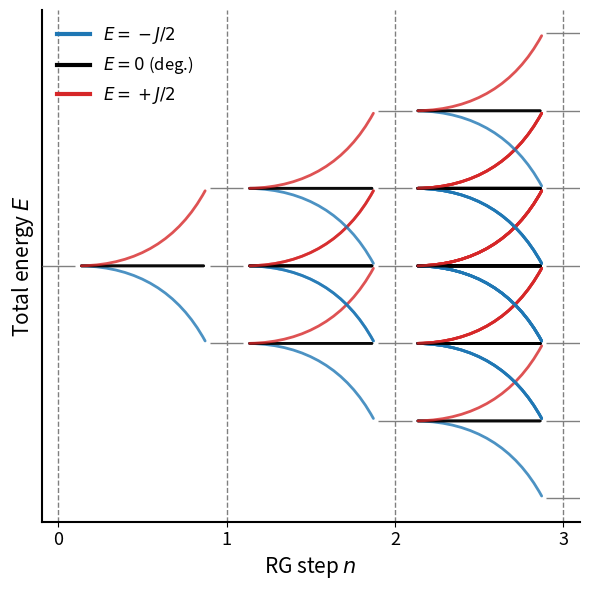

Source code (Python):
import numpy as np
import matplotlib.pyplot as plt
from matplotlib.patches import FancyArrowPatch

# =========================
# Helper: curved branch
# =========================
def draw_branch(x0, y0, x1, y1, color, lw=2, alpha=0.8, rad=0.15):
    patch = FancyArrowPatch(
        (x0, y0),
        (x1, y1),
        arrowstyle="-",
        connectionstyle=f"arc3,rad={rad}",
        linewidth=lw,
        color=color,
        alpha=alpha,
        zorder=1,
    )
    plt.gca().add_patch(patch)

# =========================
# SDRG-X parameters
# =========================
n_steps = 3
J = 1.0

# Four local pair states
pair_energies = [-J/2, 0.0, 0.0, +J/2]
pair_colors   = ["tab:blue", "black", "black", "tab:red"]
pair_rads     = [-0.3, -0.0, 0.0, 0.3]

# =========================
# Build SDRG-X energy tree
# =========================
energies = {0: [0.0]}

for n in range(1, n_steps + 1):
    energies[n] = []
    for E in energies[n - 1]:
        for dE in pair_energies:
            energies[n].append(E + dE)

# =========================
# Plot
# =========================
fig, ax = plt.subplots(figsize=(6 ,6))

# --- RG step separators (dashed) ---
for n in range(n_steps + 1):
    ax.axvline(
        n,
        color="black",
        lw=1.0,
        ls="--",
        alpha=0.5,
        zorder=0,
    )

# --- Horizontal energy levels (degenerate merged) ---
for n, Elist in energies.items():
    unique_E = sorted(set(Elist))   # merge degeneracies visually
    for E in unique_E:
        ax.hlines(
            E,
            n - 0.1,
            n + 0.1,
            color="gray",
            linewidth=1,
            zorder=3,
        )

# --- SDRG-X branching ---
for n in range(n_steps):
    for E in energies[n]:
        x0 = n + 0.12
        y0 = E
        x1 = (n + 1) - 0.12

        for dE, color, rad in zip(pair_energies, pair_colors, pair_rads):
            y1 = E + dE
            draw_branch(
                x0, y0,
                x1, y1,
                color=color,
                rad=rad,
            )

# =========================
# Axes & style
# =========================
ax.set_xlim(-0.1, n_steps + 0.1)
ax.set_xlabel(r"RG step $n$", fontsize=15)
ax.set_ylabel(r"Total energy $E$", fontsize=15)

ax.set_xticks(range(n_steps + 1))
ax.tick_params(axis="both", labelsize=13)
ax.set_yticks([])


ax.spines["top"].set_visible(False)
ax.spines["right"].set_visible(False)
ax.spines["left"].set_linewidth(1.5)
ax.spines["bottom"].set_linewidth(1.5)

# Legend (minimal & correct)
ax.plot([], [], color="tab:blue", lw=3, label=r"$E=-J/2$")
ax.plot([], [], color="black",   lw=3, label=r"$E=0$ (deg.)")
ax.plot([], [], color="tab:red", lw=3, label=r"$E=+J/2$")
ax.legend(frameon=False, fontsize=12, loc="upper left")

plt.tight_layout()
plt.savefig("sdrgx_schematic_tree_degenerate.png", dpi=300)
plt.show()


# import numpy as np
# import matplotlib.pyplot as plt
# from matplotlib.patches import FancyArrowPatch

# # =========================
# # Helper: curved RG branch
# # =========================
# def draw_branch(x0, y0, x1, y1, color, lw=1.6, alpha=0.85, rad=0.2):
#     patch = FancyArrowPatch(
#         (x0, y0),
#         (x1, y1),
#         arrowstyle="-",
#         connectionstyle=f"arc3,rad={rad}",
#         linewidth=lw,
#         color=color,
#         alpha=alpha,
#         zorder=2,
#     )
#     plt.gca().add_patch(patch)

# # =========================
# # RG parameters (schematic)
# # =========================
# n_steps = 4

# # Initial root energy
# E0 = [0.0]

# # Symmetric energy splitting size per RG step
# splitting = {
#     1: 1.0,
#     2: 0.6,
#     3: 0.4,
# }

# # =========================
# # Build symmetric RG tree
# # =========================
# energies = {0: E0}

# for n in range(1, n_steps):
#     energies[n] = []
#     for E in energies[n - 1]:
#         dE = splitting[n]
#         energies[n].append(E - dE)  # lower (blue)
#         energies[n].append(E + dE)  # upper (red)

# # =========================
# # Plot
# # =========================
# fig, ax = plt.subplots(figsize=(7.5, 5.5))

# # Horizontal spectrum (black)
# for n, Elist in energies.items():
#     for E in Elist:
#         ax.hlines(
#             E,
#             n - 0.15,
#             n + 0.15,
#             color="black",
#             linewidth=3,
#             zorder=3,
#         )

# # Symmetric branching
# for n in range(n_steps - 1):
#     dE = splitting[n + 1]
#     for E in energies[n]:
#         x0 = n + 0.15
#         y0 = E

#         # Children
#         y_low = E - dE
#         y_high = E + dE
#         x1 = (n + 1) - 0.15

#         # Blue = lower
#         draw_branch(
#             x0, y0,
#             x1, y_low,
#             color="tab:blue",
#             rad=-0.2,
#         )

#         # Red = higher
#         draw_branch(
#             x0, y0,
#             x1, y_high,
#             color="tab:red",
#             rad=0.2,
#         )

# # =========================
# # Axes & style
# # =========================
# ax.set_xlim(-0.5, n_steps - 0.5)
# ax.set_xlabel(r"RG step $n$", fontsize=15)
# ax.set_ylabel(r"Energy $E_n$", fontsize=15)

# ax.set_xticks(range(n_steps))
# ax.tick_params(axis="both", labelsize=13)

# ax.spines["top"].set_visible(False)
# ax.spines["right"].set_visible(False)
# ax.spines["left"].set_linewidth(1.5)
# ax.spines["bottom"].set_linewidth(1.5)

# # Legend (minimal, correct)
# ax.plot([], [], color="tab:blue", lw=3, label="Lower-energy branch")
# ax.plot([], [], color="tab:red", lw=3, label="Higher-energy branch")
# ax.plot([], [], color="black", lw=3, label="Two degenerate branches")
# ax.legend(frameon=False, fontsize=12, loc="upper left")

# plt.tight_layout()
# plt.savefig("rg_symmetric_binary_branching.png", dpi=300)
# plt.show()
